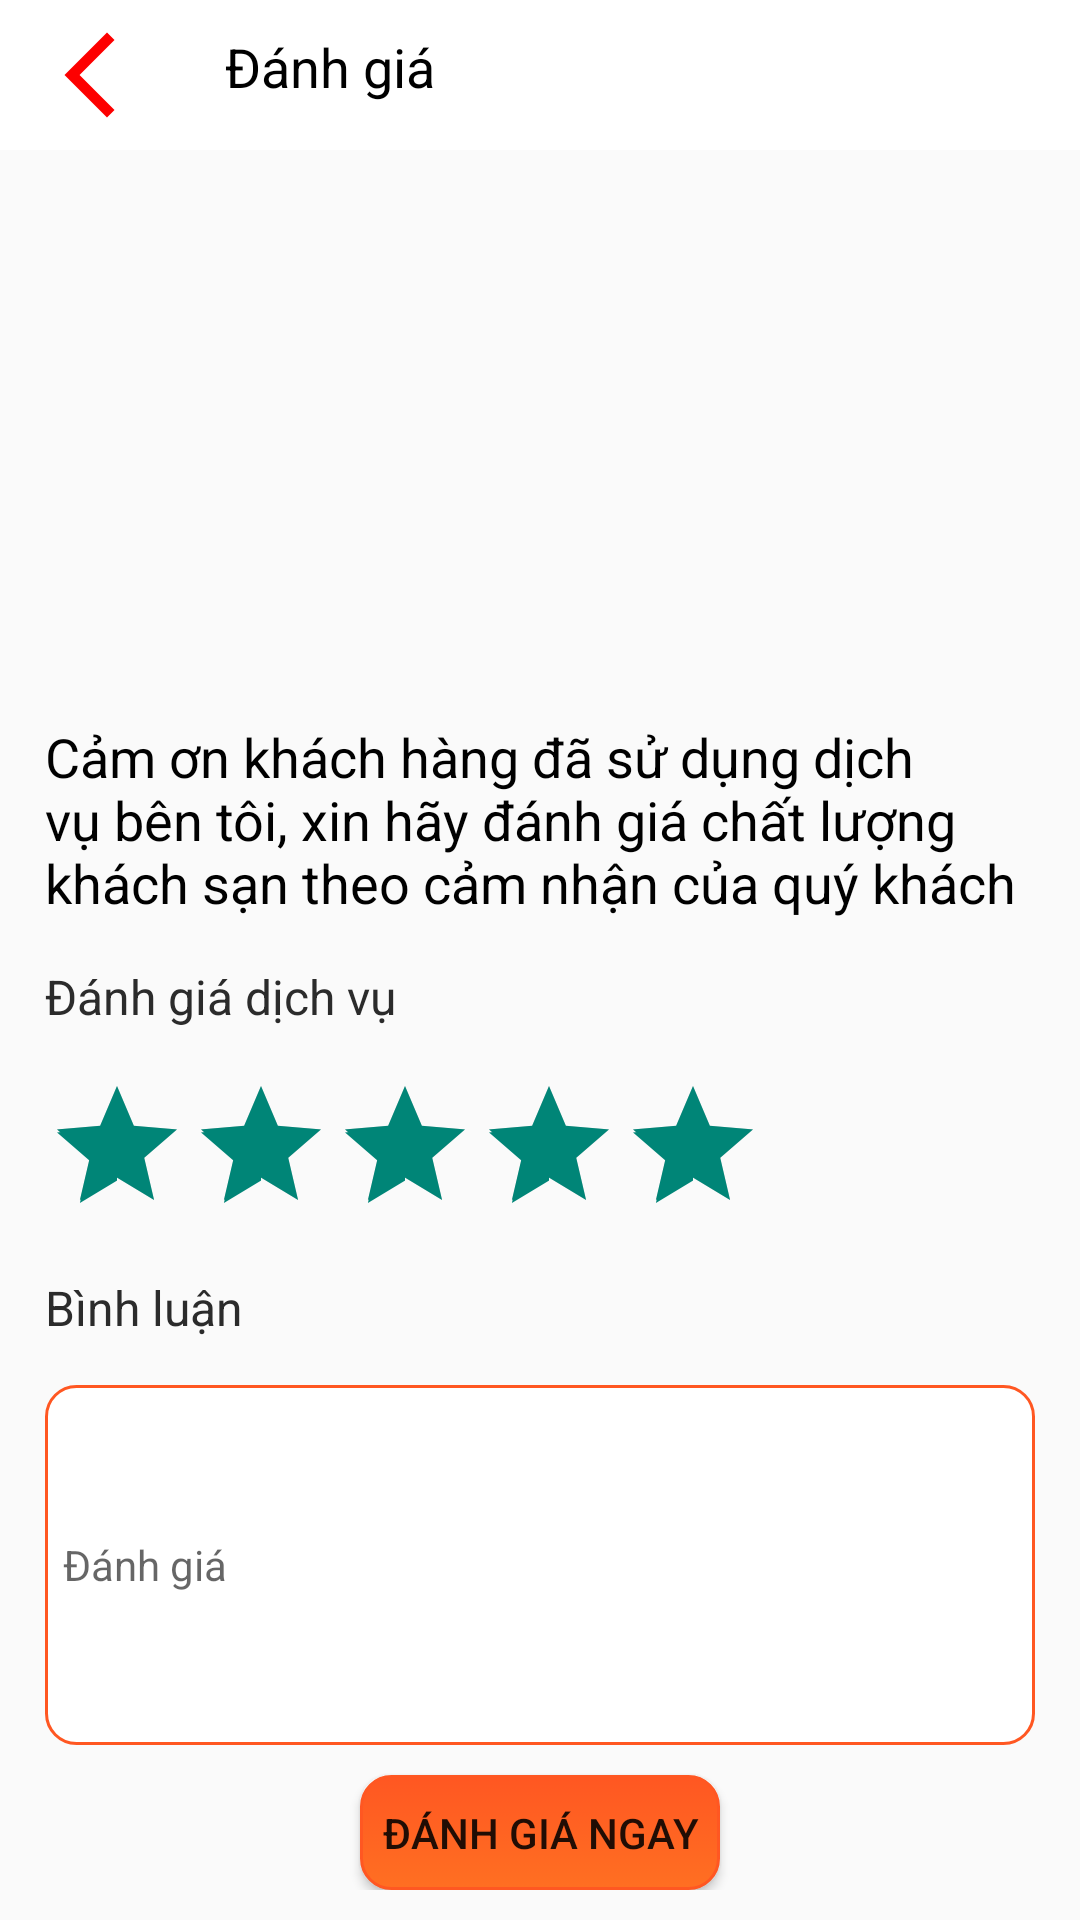

Write the Android layout XML for this screen, with the resource values it uses.
<!-- AndroidManifest.xml: application theme Theme.AppCompat.Light.NoActionBar -->
<!-- res/layout/activity_review_details_hotel.xml -->
<?xml version="1.0" encoding="utf-8"?>
<LinearLayout xmlns:android="http://schemas.android.com/apk/res/android"
    xmlns:app="http://schemas.android.com/apk/res-auto"
    xmlns:tools="http://schemas.android.com/tools"
    android:layout_width="match_parent"
    android:layout_height="match_parent"
    android:orientation="vertical"
    tools:context=".activity.review.ReviewDetailsHotel">

    <LinearLayout
        android:layout_width="match_parent"
        android:layout_height="wrap_content"
        android:background="@color/white"
        android:paddingHorizontal="15dp"
        android:paddingVertical="10dp"
        android:orientation="horizontal">

        <ImageButton
            android:layout_width="30dp"
            android:layout_height="30dp"
            android:src="@drawable/ic_baseline_arrow_back_ios_new_24"
            android:layout_gravity="center"
            android:id="@+id/btBack"
            android:outlineAmbientShadowColor="@color/white"
            android:background="@color/white"
            />

        <TextView
            android:layout_width="wrap_content"
            android:layout_height="wrap_content"
            android:text="Đánh giá"
            android:layout_marginLeft="30dp"
            android:textColor="@color/black"
            android:textSize="18dp"/>
    </LinearLayout>


    <LinearLayout
        android:layout_width="match_parent"
        android:layout_height="wrap_content"
        android:paddingHorizontal="15dp"
        android:paddingVertical="10dp"
        android:orientation="vertical">

        <ImageView
            android:id="@+id/tvImage"
            android:layout_width="match_parent"
            android:layout_height="170dp"
            android:scaleType="fitXY"
            android:src="@drawable/two" />

        <TextView
            android:layout_width="wrap_content"
            android:layout_height="wrap_content"
            android:layout_marginTop="10dp"
            android:text="Cảm ơn khách hàng đã sử dụng dịch vụ bên tôi, xin hãy đánh giá chất lượng khách sạn theo cảm nhận của quý khách"
            android:textColor="@color/black"
            android:textSize="18dp"/>

        <LinearLayout
            android:layout_width="match_parent"
            android:layout_height="wrap_content"
            android:layout_gravity="center"
            android:layout_marginTop="15dp"
            android:orientation="vertical">

            <TextView
                android:layout_width="120dp"
                android:layout_height="wrap_content"
                android:layout_marginLeft="0dp"
                android:text="Đánh giá dịch vụ"
                android:textColor="@color/colorPrimary"
                android:textSize="16dp"/>

            <RatingBar
                android:id="@+id/ratingBa45"
                style="@style/ThemeOverlay.MaterialComponents"
                android:layout_width="wrap_content"
                android:layout_height="wrap_content"
                android:layout_marginTop="15dp"
                android:rating="5"
                android:numStars="5"
                app:layout_constraintStart_toStartOf="parent"
                app:layout_constraintTop_toBottomOf="@+id/textView45" />
        </LinearLayout>

        <LinearLayout
            android:layout_width="match_parent"
            android:layout_height="wrap_content"
            android:layout_gravity="center"
            android:layout_marginTop="10dp"
            android:orientation="vertical">

            <TextView
                android:layout_width="120dp"
                android:layout_height="wrap_content"
                android:text="Bình luận"
                android:gravity="left"
                android:textColor="@color/colorPrimary"
                android:textSize="16dp"/>


            <EditText
                android:layout_width="match_parent"
                android:layout_height="120dp"
                android:id="@+id/reviewHotel"
                android:hint="Đánh giá"
                android:inputType="text"
                android:ems="10"
                android:textSize="14dp"
                android:layout_marginTop="15dp"
                android:paddingLeft="6dp"
                android:paddingRight="12dp"
                android:paddingEnd="12dp"
                android:background="@drawable/ic_custom_input"
                android:textColor="@color/black"/>
        </LinearLayout>

        <Button
            android:layout_width="120dp"
            android:layout_height="wrap_content"
            android:layout_marginHorizontal="20dp"
            android:text="Đánh giá ngay"
            android:layout_marginTop="10dp"
            android:background="@drawable/ic_custom_button"
            android:id="@+id/btnReview"
            android:layout_gravity="center"/>

    </LinearLayout>
</LinearLayout>
<!-- resources referenced by this layout -->
<resources>
  <color name="black">#FF000000</color>
  <color name="colorPrimary">#2B2B2B</color>
  <color name="white">#FFFFFFFF</color>
  <!-- drawable ic_baseline_arrow_back_ios_new_24 (drawable) -->
  <vector android:height="34dp" android:tint="#FD0000"
      android:viewportHeight="24" android:viewportWidth="24"
      android:width="34dp" xmlns:android="http://schemas.android.com/apk/res/android">
      <path android:fillColor="@android:color/white" android:pathData="M17.77,3.77l-1.77,-1.77l-10,10l10,10l1.77,-1.77l-8.23,-8.23z"/>
  </vector>
  <!-- drawable ic_custom_button (drawable) -->
  <?xml version="1.0" encoding="utf-8"?>
  <selector xmlns:android="http://schemas.android.com/apk/res/android" >
      <item android:state_pressed="true" >
          <shape android:shape="rectangle"  >
              <corners android:radius="3dip" />
              <corners android:radius="10dp"/>
              <stroke android:width="1dip" android:color="#FF5722" />
              <gradient android:angle="-90" android:startColor="#FF5722" android:endColor="#FF6F22"  />
          </shape>
      </item>
      <item android:state_focused="true">
          <shape android:shape="rectangle"  >
              <corners android:radius="3dip" />
              <corners android:radius="10dp"/>
              <stroke android:width="1dip" android:color="#FF6F22" />
              <solid android:color="#FF5722"/>
          </shape>
      </item>
      <item >
          <shape android:shape="rectangle"  >
              <corners android:radius="3dip" />
              <stroke android:width="1dip" android:color="#FF5722" />
              <corners android:radius="10dp"/>
              <gradient android:angle="-90" android:startColor="#FF5722" android:endColor="#FF6F22" />
          </shape>
      </item>
  </selector>
  <!-- drawable ic_custom_input (drawable) -->
  <?xml version="1.0" encoding="utf-8"?>
  <selector xmlns:android="http://schemas.android.com/apk/res/android">
      <item android:state_enabled="true" android:state_focused="true">
          <shape android:shape="rectangle">
              <solid android:color="@color/white"/>
              <corners android:radius="10dp"/>
              <stroke android:color="@color/colorPrimary" android:width="1dp"/>
          </shape>
      </item>
  
      <item android:state_enabled="true">
          <shape android:shape="rectangle">
              <solid android:color="@color/white"/>
              <corners android:radius="10dp"/>
              <stroke android:color="@color/colorChecked" android:width="1dp"/>
          </shape>
      </item>
  </selector>
  <color name="colorChecked">#FF5722</color>
</resources>
